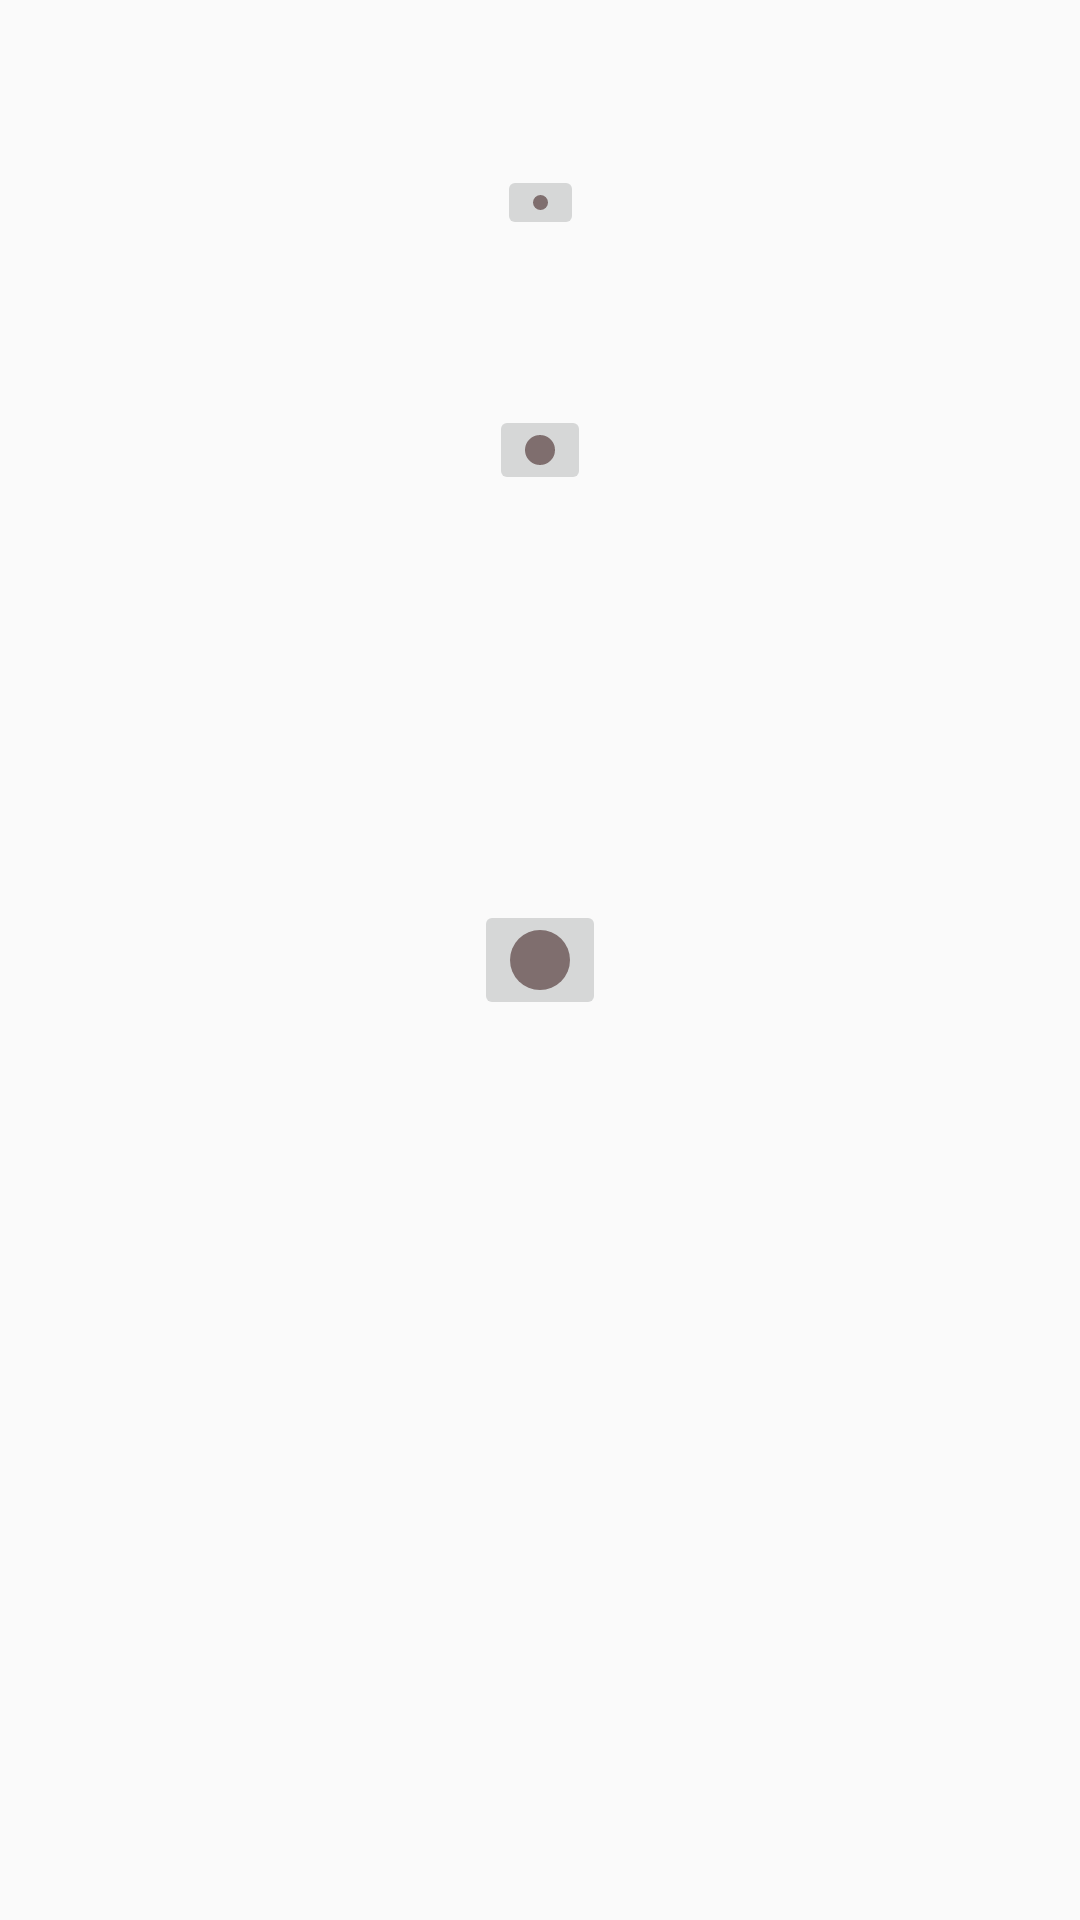

Layout XML and referenced resources for this Android screen:
<!-- AndroidManifest.xml: application theme Theme.Paintex -->
<!-- res/layout/brush_size_dialog.xml -->
<?xml version="1.0" encoding="utf-8"?>
<androidx.constraintlayout.widget.ConstraintLayout xmlns:android="http://schemas.android.com/apk/res/android"
    android:layout_width="match_parent"
    android:layout_height="match_parent"
    xmlns:app="http://schemas.android.com/apk/res-auto">

    <ImageButton
        android:id="@+id/small"
        android:layout_width="wrap_content"
        android:layout_height="wrap_content"
        android:src="@drawable/small_button"
        app:layout_constraintBottom_toTopOf="@+id/medium"
        app:layout_constraintLeft_toLeftOf="parent"
        app:layout_constraintRight_toRightOf="parent"
        app:layout_constraintTop_toTopOf="parent" >
    </ImageButton>

    <ImageButton
        android:id="@+id/medium"
        android:layout_width="wrap_content"
        android:layout_height="wrap_content"
        android:src="@drawable/medium_button"
        app:layout_constraintBottom_toTopOf="@+id/large"
        app:layout_constraintTop_toTopOf="parent"
        app:layout_constraintLeft_toLeftOf="parent"
        app:layout_constraintRight_toRightOf="parent"
        >
    </ImageButton>

    <ImageButton
        android:id="@+id/large"
        android:layout_width="wrap_content"
        android:layout_height="wrap_content"
        android:src="@drawable/large_button"
        app:layout_constraintBottom_toBottomOf="parent"
        app:layout_constraintLeft_toLeftOf="parent"
        app:layout_constraintRight_toRightOf="parent"
        app:layout_constraintTop_toTopOf="parent"
       >

    </ImageButton>

</androidx.constraintlayout.widget.ConstraintLayout>
<!-- resources referenced by this layout -->
<resources>
  <!-- drawable large_button (drawable) -->
  <?xml version="1.0" encoding="utf-8"?>
  <shape xmlns:android="http://schemas.android.com/apk/res/android"
      android:dither="true"
      android:shape="oval">
      <size
          android:height="20dp"
          android:width="20dp">
      </size>
      <solid
          android:color="@color/grey">
      </solid>
  
  
  </shape>
  <!-- drawable medium_button (drawable) -->
  <?xml version="1.0" encoding="utf-8"?>
  <shape xmlns:android="http://schemas.android.com/apk/res/android"
      android:dither="true"
      android:shape="oval">
      <size
          android:height="10dp"
          android:width="10dp">
      </size>
      <solid
          android:color="@color/grey">
      </solid>
  
  
  </shape>
  <!-- drawable small_button (drawable) -->
  <?xml version="1.0" encoding="utf-8"?>
  <shape xmlns:android="http://schemas.android.com/apk/res/android"
      android:dither="true"
      android:shape="oval">
      <size
      android:height="5dp"
      android:width="5dp">
      </size>
      <solid
          android:color="@color/grey">
      </solid>
  
  
  </shape>
  <style name="Theme.Paintex" parent="Theme.AppCompat.Light.NoActionBar">
          
          <item name="colorPrimary">@color/purple_500</item>
          <item name="colorPrimaryDark">@color/purple_700</item>
          <item name="colorAccent">@color/teal_200</item>
          
      </style>
  <color name="grey">#7F6E6E</color>
  <color name="purple_500">#FF6200EE</color>
  <color name="purple_700">#FF3700B3</color>
  <color name="teal_200">#FF03DAC5</color>
</resources>
